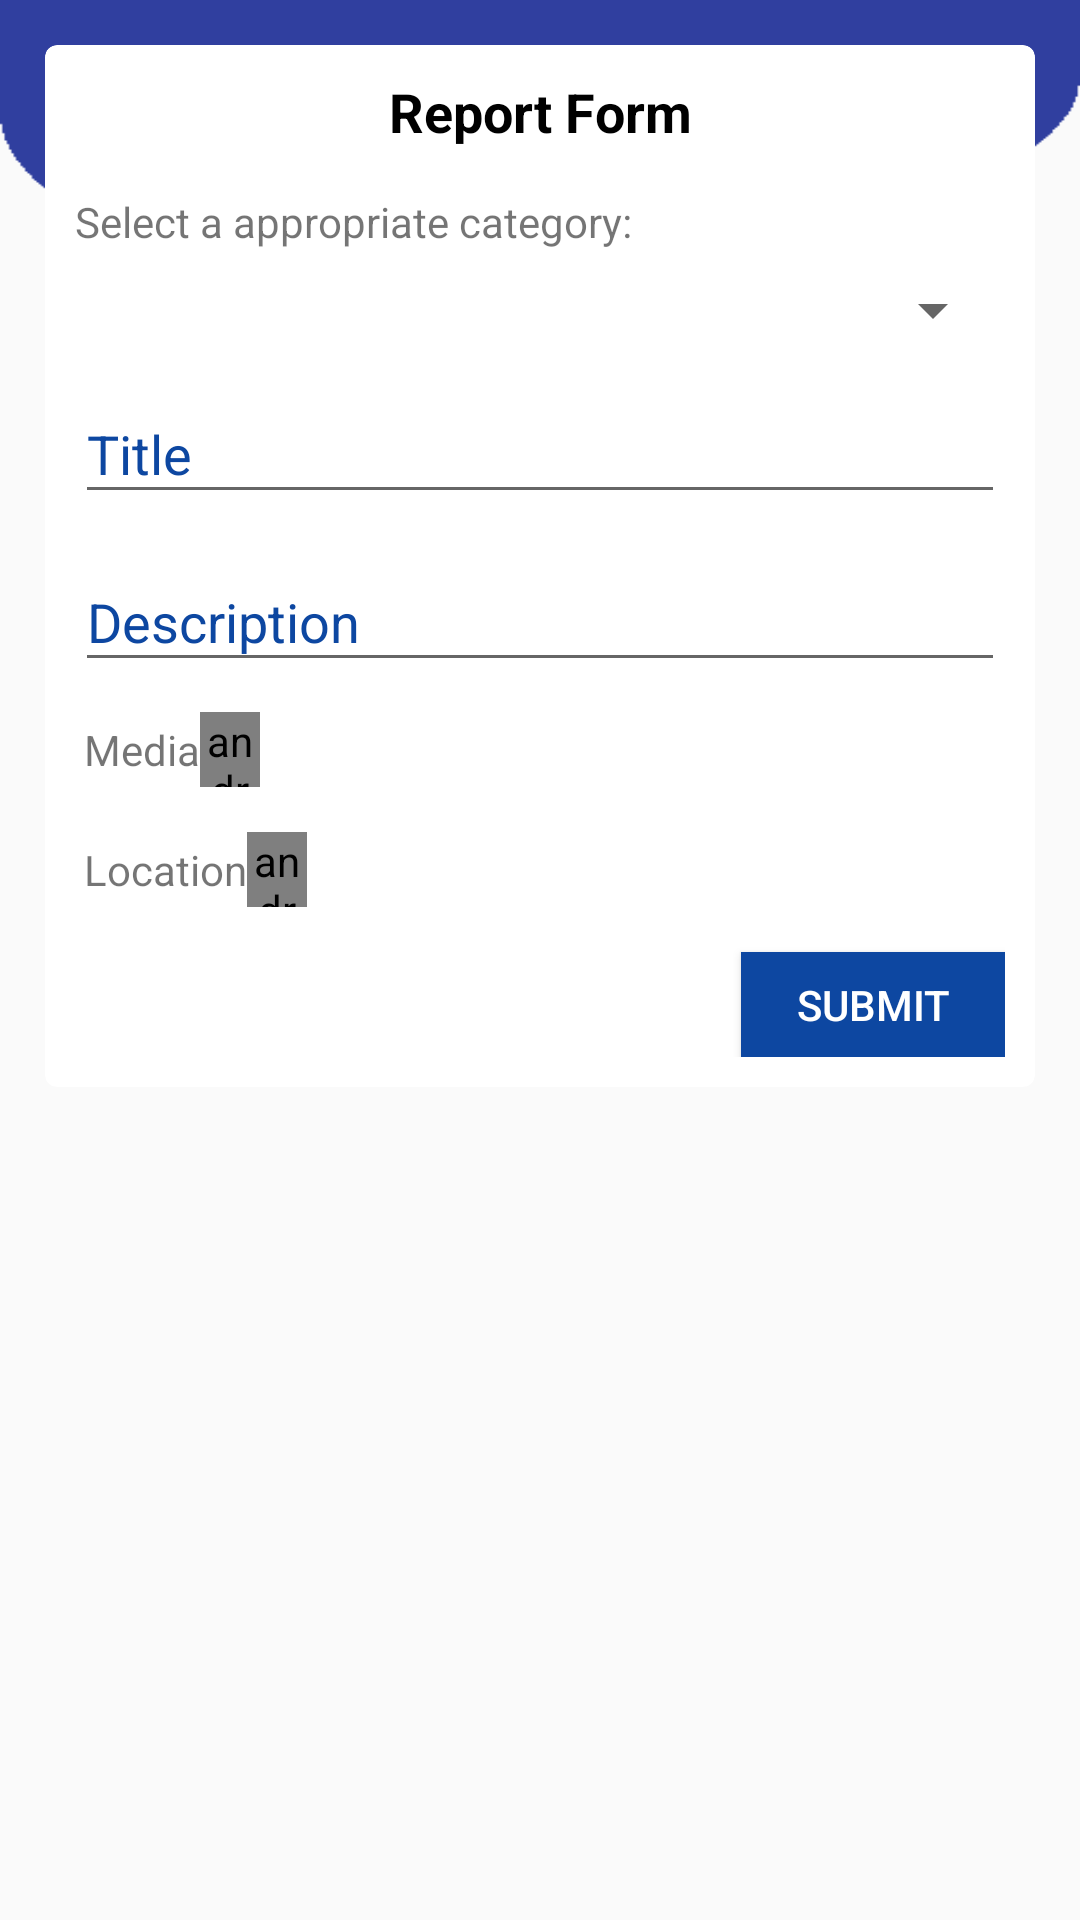

Android layout source for this screen:
<!-- AndroidManifest.xml: application theme AppTheme -->
<!-- res/layout/activity_reporting__category.xml -->
<?xml version="1.0" encoding="utf-8"?>
<ScrollView xmlns:android="http://schemas.android.com/apk/res/android"
    xmlns:app="http://schemas.android.com/apk/res-auto"
    xmlns:tools="http://schemas.android.com/tools"
    android:id="@+id/content_reporting__category"
    android:layout_width="match_parent"
    android:layout_height="match_parent"
    android:fitsSystemWindows="true"
    tools:context="app.uocssafe.com.uocs_safe.Report_Activity.Reporting_Category">

    <RelativeLayout
        android:layout_width="match_parent"
        android:layout_height="wrap_content"
        android:descendantFocusability="beforeDescendants"
        android:focusableInTouchMode="true"
        >

        <ImageView
            android:id="@+id/imageView2"
            android:layout_width="match_parent"
            android:layout_height="90dp"
            android:scaleType="fitXY"
            android:src="@drawable/actionbar_header_darkprimary"/>

    <android.support.v7.widget.CardView xmlns:card_view="http://schemas.android.com/apk/res-auto"
        android:id="@+id/card_view"
        android:layout_width="match_parent"
        android:layout_height="wrap_content"
        android:layout_gravity="center"
        android:layout_marginEnd="15dp"
        android:layout_marginStart="15dp"
        android:layout_marginTop="15dp"
        android:layout_marginBottom="15dp"
        android:elevation="5dp"
        card_view:cardCornerRadius="4dp"
        tools:targetApi="lollipop">

        <RelativeLayout
            android:layout_width="match_parent"
            android:layout_height="wrap_content"
            android:paddingBottom="10dp"
            android:paddingEnd="10dp"
            android:paddingStart="10dp">

            <TextView
                android:id="@+id/txtLabelForm"
                android:layout_width="match_parent"
                android:layout_height="wrap_content"
                android:paddingTop="10dp"
                android:text="Report Form"
                android:textAlignment="center"
                android:textColor="@android:color/black"
                android:textSize="18sp"
                android:textStyle="bold" />

            <TextView
                android:id="@+id/txtcategory"
                android:layout_width="match_parent"
                android:layout_height="wrap_content"
                android:layout_below="@+id/txtLabelForm"
                android:paddingTop="15dp"
                android:text="Select a appropriate category: " />

            <android.support.v7.widget.AppCompatSpinner
                android:id="@+id/category"
                android:layout_width="match_parent"
                android:layout_height="wrap_content"
                android:layout_below="@+id/txtcategory"
                android:layout_marginTop="8dp"
                android:textAlignment="center" />

            <android.support.design.widget.TextInputLayout
                android:id="@+id/txtTitle"
                android:layout_width="match_parent"
                android:layout_height="wrap_content"
                android:layout_below="@+id/category"
                android:textColorHint="@color/colorPrimary"
                app:hintTextAppearance="@style/TextAppearance.App.Spinner">

                <EditText
                    android:id="@+id/etTitle"
                    android:layout_width="match_parent"
                    android:layout_height="wrap_content"
                    android:hint="@string/post_title"
                    android:inputType="text"
                    android:textColor="@color/colorPrimary" />

            </android.support.design.widget.TextInputLayout>

            <android.support.design.widget.TextInputLayout
                android:id="@+id/txtDesc"
                android:layout_width="match_parent"
                android:layout_height="wrap_content"
                android:layout_below="@+id/txtTitle"
                android:textColorHint="@color/colorPrimary"
                app:hintTextAppearance="@style/TextAppearance.App.Spinner">

                <EditText
                    android:id="@+id/etDesc"
                    android:layout_width="match_parent"
                    android:layout_height="wrap_content"
                    android:hint="@string/post_desc"
                    android:inputType="textMultiLine"
                    android:textColor="@color/colorPrimary" />

            </android.support.design.widget.TextInputLayout>

            <LinearLayout
                android:id="@+id/selectImage"
                android:layout_width="match_parent"
                android:layout_height="40dp"
                android:layout_alignParentStart="true"
                android:layout_below="@+id/txtDesc"
                android:gravity="center_vertical"
                android:orientation="horizontal"
                android:paddingBottom="5dp"
                android:paddingLeft="3dp"
                android:paddingTop="10dp">

                <TextView
                    android:layout_width="wrap_content"
                    android:layout_height="wrap_content"
                    android:text="@string/media" />

                <android.support.v4.widget.Space
                    android:layout_width="20dp"
                    android:layout_height="wrap_content" />

                <ImageView
                    android:layout_width="wrap_content"
                    android:layout_height="match_parent"
                    android:id="@+id/ivimage"
                    android:onClick="chooseImage"
                    android:src="@drawable/ic_menu_gallery" />

            </LinearLayout>

            <ImageView
                android:id="@+id/imagePreview"
                android:layout_width="match_parent"
                android:layout_height="wrap_content"
                android:layout_below="@+id/selectImage"
                android:adjustViewBounds="true"
                android:contentDescription="Selected image from user"
                android:src="@drawable/background"
                android:visibility="gone" />

            <LinearLayout
                android:id="@+id/selectLocation"
                android:layout_width="match_parent"
                android:layout_height="40dp"
                android:layout_alignParentStart="true"
                android:layout_below="@+id/imagePreview"
                android:gravity="center_vertical"
                android:orientation="horizontal"
                android:paddingBottom="5dp"
                android:paddingLeft="3dp"
                android:paddingTop="10dp">

                <TextView
                    android:layout_width="wrap_content"
                    android:layout_height="wrap_content"
                    android:text="@string/location" />

                <android.support.v4.widget.Space
                    android:layout_width="20dp"
                    android:layout_height="wrap_content" />

                <ImageView
                    android:layout_width="wrap_content"
                    android:layout_height="match_parent"
                    android:id="@+id/ivlocation"
                    android:onClick="selectLocation"
                    android:src="@drawable/ic_pin_drop_black_24dp" />

            </LinearLayout>

            <TextView
                android:id="@+id/locationName"
                android:layout_width="match_parent"
                android:layout_height="wrap_content"
                android:layout_below="@+id/selectLocation"
                android:paddingBottom="5dp"
                android:paddingLeft="3dp"
                android:text="@string/location"
                android:visibility="gone" />

            <ImageView
                android:id="@+id/locationPreview"
                android:layout_width="match_parent"
                android:layout_height="wrap_content"
                android:layout_below="@+id/locationName"
                android:adjustViewBounds="true"
                android:src="@drawable/background"
                android:visibility="gone" />

            <Button
                android:layout_width="wrap_content"
                android:layout_height="35dp"
                android:layout_marginTop="10dp"
                android:onClick="submit"
                android:text="Submit"
                android:background="@color/colorPrimary"
                android:textColor="@color/colorWhite"
                android:layout_below="@+id/locationPreview"
                android:layout_alignParentEnd="true"/>

        </RelativeLayout>

    </android.support.v7.widget.CardView>
    </RelativeLayout>
</ScrollView>
<!-- resources referenced by this layout -->
<resources>
  <color name="colorPrimary">#0D47A1</color>
  <color name="colorWhite">#ffffff</color>
  <!-- drawable actionbar_header_darkprimary: png bitmap (drawable, 3869 bytes) -->
  <!-- drawable background: png bitmap (drawable, 25414 bytes) -->
  <string name="location">Location</string>
  <string name="media">Media</string>
  <string name="post_desc">Description</string>
  <string name="post_title">Title</string>
  <style name="TextAppearance.App.Spinner" parent="@android:style/TextAppearance">
          <item name="android:textColor">@android:color/darker_gray</item>
      </style>
  <style name="AppTheme" parent="Theme.AppCompat.Light.NoActionBar">
          
          <item name="colorPrimary">@color/colorPrimary</item>
          <item name="colorPrimaryDark">@color/colorPrimaryDark</item>
          <item name="colorAccent">@color/colorAccent</item>
          <item name="android:colorControlNormal" tools:targetApi="lollipop">@color/colorPrimaryDark</item>
          <item name="drawerArrowStyle">@style/DrawerArrowStyle</item>
          <item name="android:windowActionBarOverlay">true</item>
          <item name="android:windowDrawsSystemBarBackgrounds" tools:targetApi="21">true</item>
      </style>
  <color name="colorPrimaryDark">#303F9F</color>
  <color name="colorAccent">#FF4081</color>
  <style name="DrawerArrowStyle" parent="Widget.AppCompat.DrawerArrowToggle">
          <item name="color">@android:color/white</item>
      </style>
</resources>
